The GitHub repository Varalakshmi-5/Multiple-Disease-Prediction-System-With-Simple-Medical-Chatbot contains a labelled image folder "data" with 2 categories: infected, not infected. Examples follow, each with its label.

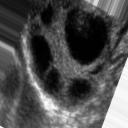
Label: infected

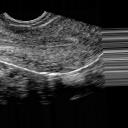
Label: not infected

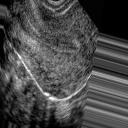
Label: not infected

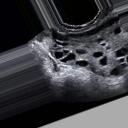
Label: infected

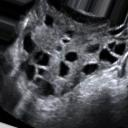
Label: infected

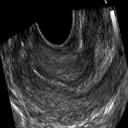
Label: not infected
